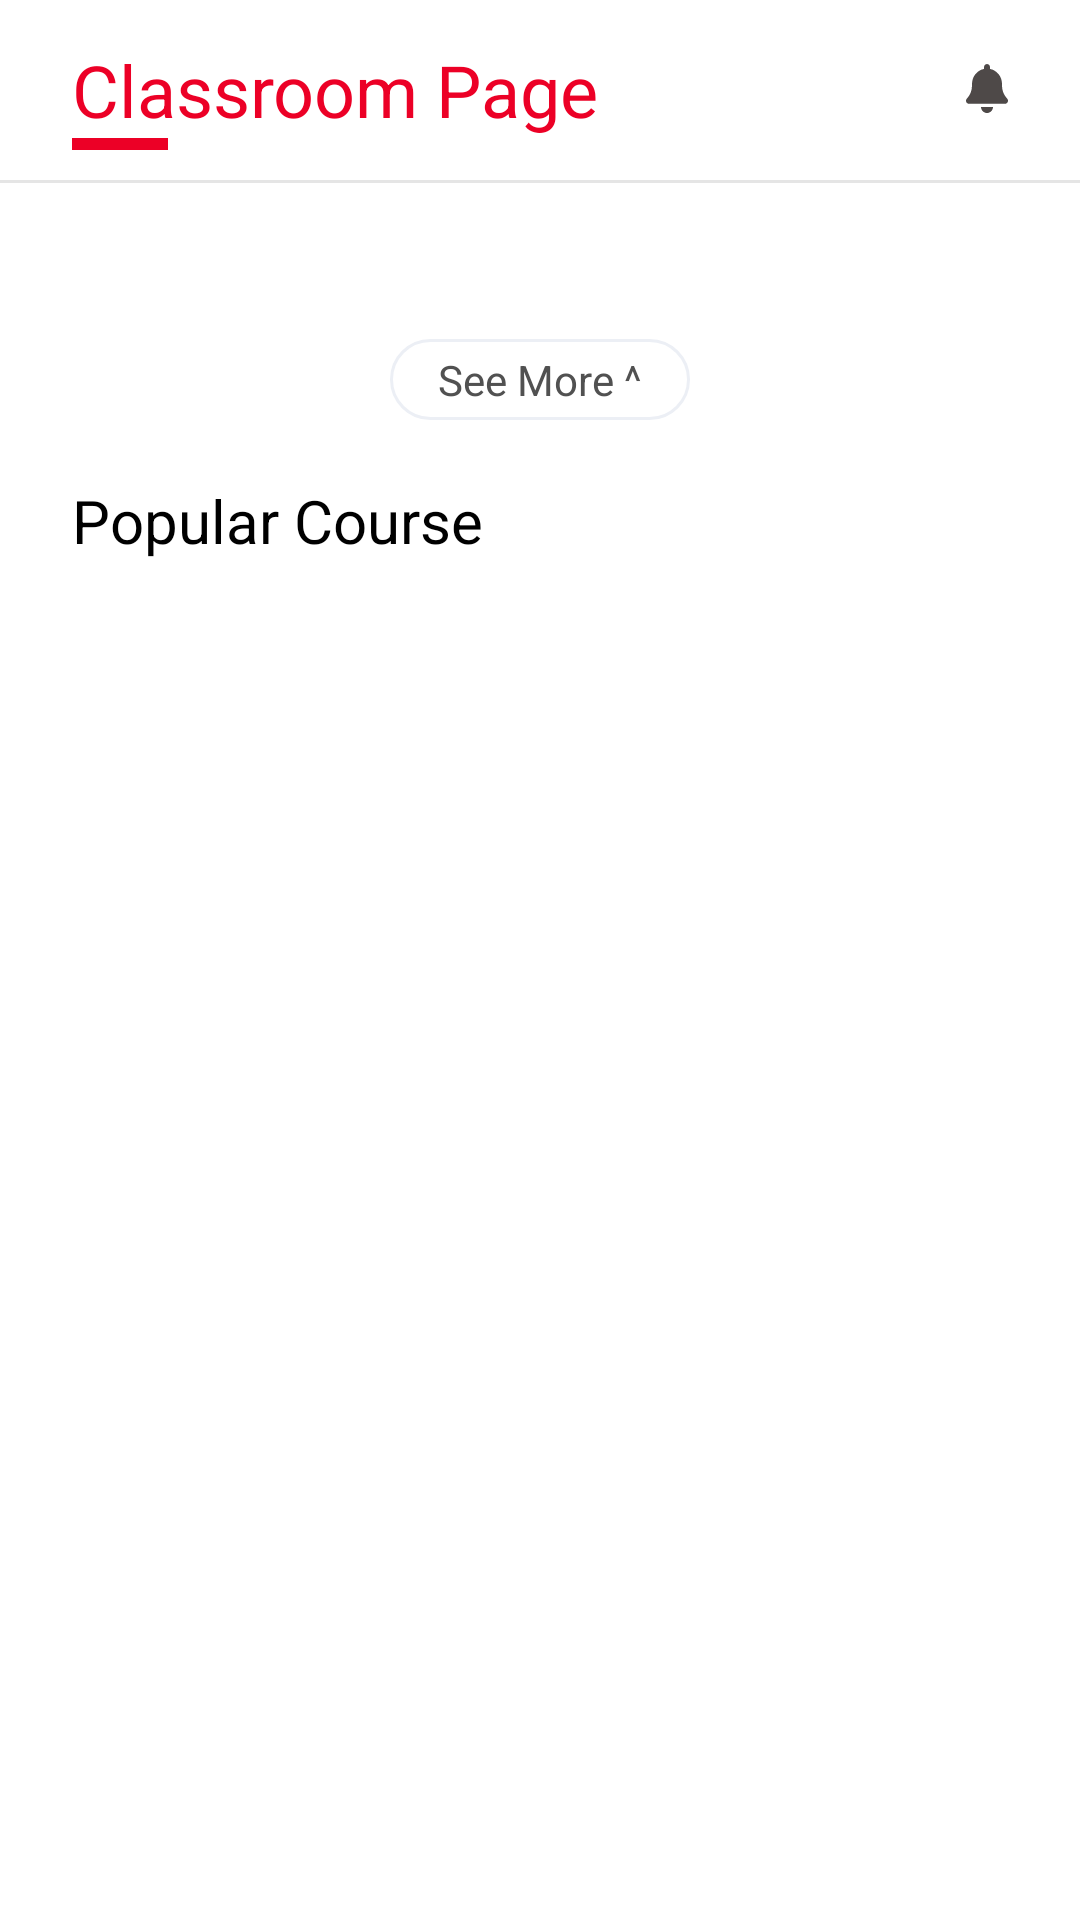

Produce the Android XML layout that renders to this screen, including the resource entries it uses.
<!-- AndroidManifest.xml: application theme Theme.MyBinaryLab -->
<!-- res/layout/activity_main.xml -->
<?xml version="1.0" encoding="utf-8"?>
<LinearLayout xmlns:android="http://schemas.android.com/apk/res/android"
    xmlns:app="http://schemas.android.com/apk/res-auto"
    xmlns:tools="http://schemas.android.com/tools"
    android:layout_width="match_parent"
    android:layout_height="match_parent"
    android:orientation="vertical"
    tools:context=".MainActivity">

    <RelativeLayout
        android:id="@+id/rl_tool_bar"
        android:layout_width="match_parent"
        android:layout_height="60dp">

        <TextView
            android:id="@+id/tv_classroom"
            android:layout_width="wrap_content"
            android:layout_height="wrap_content"
            android:layout_centerVertical="true"
            android:layout_marginStart="@dimen/margin_big"
            android:text="@string/classroom_page"
            android:textAppearance="@style/Theme.MyBinaryLab.CategoryTitle" />

        <ImageView
            android:id="@+id/iv_page_indicator"
            android:layout_width="wrap_content"
            android:layout_height="wrap_content"
            android:layout_below="@id/tv_classroom"
            android:layout_centerVertical="true"
            android:layout_marginStart="@dimen/margin_big"
            android:src="@drawable/ic_page_indicatior" />

        <ImageView
            android:id="@+id/imageView"
            android:layout_width="wrap_content"
            android:layout_height="wrap_content"
            android:layout_alignParentEnd="true"
            android:layout_centerVertical="true"
            android:layout_marginEnd="@dimen/margin_big"
            android:src="@drawable/ic_noti_bell" />

    </RelativeLayout>

    <View
        android:id="@+id/divider"
        android:layout_width="match_parent"
        android:layout_height="1dp"
        android:background="@color/divider_color" />

    <androidx.core.widget.NestedScrollView
        android:layout_width="match_parent"
        android:layout_height="wrap_content">

        <LinearLayout
            android:layout_width="match_parent"
            android:layout_height="wrap_content"
            android:orientation="vertical">

            <androidx.recyclerview.widget.RecyclerView
                android:id="@+id/rv_category"
                android:layout_width="match_parent"
                android:layout_height="wrap_content"
                android:padding="16dp"
                app:layoutManager="androidx.recyclerview.widget.GridLayoutManager"
                app:spanCount="2"
                tools:itemCount="6"
                tools:listitem="@layout/category_item" />

            <TextView
                android:id="@+id/tv_see_more"
                android:layout_width="wrap_content"
                android:layout_height="wrap_content"
                android:layout_gravity="center"
                android:layout_marginTop="@dimen/margin_medium"
                android:layout_marginBottom="@dimen/margin_medium"
                android:background="@drawable/bg_see_more"
                android:paddingHorizontal="@dimen/margin_normal"
                android:paddingVertical="@dimen/margin_x_tiny"
                android:text="See More ^"
                android:textAppearance="@style/Theme.MyBinaryLab.SeeMore" />

            <TextView
                android:id="@+id/tv_see_less"
                android:layout_width="wrap_content"
                android:layout_height="wrap_content"
                android:layout_gravity="center"
                android:layout_marginTop="@dimen/margin_medium"
                android:layout_marginBottom="@dimen/margin_medium"
                android:background="@drawable/bg_see_more"
                android:paddingHorizontal="@dimen/margin_normal"
                android:paddingVertical="@dimen/margin_x_tiny"
                android:text="See Less ^"
                android:textAppearance="@style/Theme.MyBinaryLab.SeeMore"
                android:visibility="gone" />

            <TextView
                android:id="@+id/tv_popular_course"
                android:layout_width="wrap_content"
                android:layout_height="wrap_content"
                android:layout_marginStart="@dimen/margin_big"
                android:text="@string/popular_course"
                android:textAppearance="@style/Theme.MyBinaryLab.PopularCourseTitle" />

            <androidx.recyclerview.widget.RecyclerView
                android:id="@+id/rv_popular_course"
                android:layout_width="match_parent"
                android:layout_height="match_parent"
                android:paddingHorizontal="24dp"
                android:paddingTop="@dimen/margin_medium"
                tools:itemCount="6"
                tools:listitem="@layout/popular_item" />
        </LinearLayout>
    </androidx.core.widget.NestedScrollView>
</LinearLayout>
<!-- res/layout/category_item.xml (included above) -->
<?xml version="1.0" encoding="utf-8"?>
<androidx.cardview.widget.CardView xmlns:android="http://schemas.android.com/apk/res/android"
    xmlns:app="http://schemas.android.com/apk/res-auto"
    xmlns:tools="http://schemas.android.com/tools"
    android:layout_width="match_parent"
    android:layout_height="60dp"
    android:layout_margin="8dp"
    app:cardCornerRadius="8dp">

    <RelativeLayout
        android:id="@+id/rl_category"
        android:layout_width="match_parent"
        android:layout_height="60dp"
        android:background="@color/red"
        android:paddingStart="16dp"
        android:paddingEnd="20dp">

        <TextView
            android:id="@+id/tv_category"
            android:layout_width="wrap_content"
            android:layout_height="wrap_content"
            android:layout_alignParentStart="true"
            android:layout_centerVertical="true"
            android:layout_toStartOf="@+id/iv_category"
            android:textAppearance="@style/Theme.MyBinaryLab.CategorySubTitle"
            tools:text="Business English" />

        <ImageView
            android:id="@+id/iv_category"
            android:layout_width="wrap_content"
            android:layout_height="wrap_content"
            android:layout_alignParentEnd="true"
            android:layout_centerVertical="true"
            android:src="@drawable/ic_business" />
    </RelativeLayout>
</androidx.cardview.widget.CardView>
<!-- res/layout/popular_item.xml (included above) -->
<?xml version="1.0" encoding="utf-8"?>
<androidx.constraintlayout.widget.ConstraintLayout xmlns:android="http://schemas.android.com/apk/res/android"
    xmlns:app="http://schemas.android.com/apk/res-auto"
    android:layout_width="match_parent"
    android:layout_height="wrap_content"
    android:paddingBottom="20dp">

    <com.google.android.material.imageview.ShapeableImageView
        android:id="@+id/iv_popular_course"
        android:layout_width="match_parent"
        android:layout_height="0dp"
        app:layout_constraintDimensionRatio="327:168"
        app:layout_constraintEnd_toEndOf="parent"
        app:layout_constraintStart_toStartOf="parent"
        app:layout_constraintTop_toTopOf="parent"
        android:src="@drawable/ic_card_heading" />

    <TextView
        android:id="@+id/tv_popular_sub_title"
        android:layout_width="match_parent"
        android:layout_height="wrap_content"
        android:layout_marginTop="@dimen/margin_normal"
        android:text="@string/popular_subtitle"
        android:textAppearance="@style/Theme.MyBinaryLab.PopularCourseSubTitle"
        app:layout_constraintTop_toBottomOf="@+id/iv_popular_course" />

    <ImageView
        android:id="@+id/iv_connection"
        android:layout_width="wrap_content"
        android:layout_height="wrap_content"
        android:layout_marginTop="@dimen/margin_x_small"
        app:layout_constraintStart_toStartOf="@+id/tv_popular_sub_title"
        app:layout_constraintTop_toBottomOf="@+id/tv_popular_sub_title"
        android:src="@drawable/ic_connection" />

    <TextView
        android:id="@+id/tv_intermediate"
        android:layout_width="wrap_content"
        android:layout_height="wrap_content"
        android:layout_marginStart="@dimen/margin_x_small"
        android:layout_marginTop="8dp"
        android:text="@string/intermediate"
        android:textAppearance="@style/Theme.MyBinaryLab.PopularCourseBodyIntermediate"
        app:layout_constraintBottom_toBottomOf="@id/iv_connection"
        app:layout_constraintStart_toEndOf="@+id/iv_connection"
        app:layout_constraintTop_toBottomOf="@+id/tv_popular_sub_title" />

    <ImageView
        android:id="@+id/iv_dot"
        android:layout_width="wrap_content"
        android:layout_height="wrap_content"
        android:layout_marginStart="@dimen/margin_x_small"
        app:layout_constraintBottom_toBottomOf="@id/tv_intermediate"
        app:layout_constraintStart_toEndOf="@+id/tv_intermediate"
        app:layout_constraintTop_toTopOf="@+id/tv_intermediate"
        android:src="@drawable/ic_space" />

    <TextView
        android:id="@+id/tv_writing"
        android:layout_width="wrap_content"
        android:layout_height="wrap_content"
        android:layout_marginStart="@dimen/margin_x_small"
        android:text="@string/writing"
        android:textAppearance="@style/Theme.MyBinaryLab.PopularCourseBodyWriting"
        app:layout_constraintBottom_toBottomOf="@id/tv_intermediate"
        app:layout_constraintStart_toEndOf="@+id/iv_dot"
        app:layout_constraintTop_toTopOf="@+id/tv_intermediate" />
</androidx.constraintlayout.widget.ConstraintLayout>
<!-- resources referenced by this layout -->
<resources>
  <color name="divider_color">#1A000000</color>
  <color name="red">#EC0026</color>
  <dimen name="margin_big">24dp</dimen>
  <dimen name="margin_medium">20dp</dimen>
  <dimen name="margin_normal">16dp</dimen>
  <dimen name="margin_x_small">10dp</dimen>
  <dimen name="margin_x_tiny">4dp</dimen>
  <!-- drawable bg_see_more (drawable) -->
  <?xml version="1.0" encoding="utf-8"?>
  <shape xmlns:android="http://schemas.android.com/apk/res/android">
      <corners android:radius="@dimen/margin_45"/>
      <stroke android:color="@color/see_more_color" android:width="1dp"/>
  </shape>
  <!-- drawable ic_page_indicatior (drawable) -->
  <vector xmlns:android="http://schemas.android.com/apk/res/android"
      android:width="32dp"
      android:height="4dp"
      android:viewportWidth="32"
      android:viewportHeight="4">
    <path
        android:pathData="M0,0h32v4h-32z"
        android:fillColor="#EC0026"/>
  </vector>
  <!-- drawable ic_space (drawable) -->
  <vector xmlns:android="http://schemas.android.com/apk/res/android"
      android:width="4dp"
      android:height="4dp"
      android:viewportWidth="4"
      android:viewportHeight="4">
    <path
        android:pathData="M2,2m-2,0a2,2 0,1 1,4 0a2,2 0,1 1,-4 0"
        android:fillColor="#515151"/>
  </vector>
  <string name="classroom_page">Classroom Page</string>
  <string name="intermediate">Intermediate</string>
  <string name="popular_course">Popular Course</string>
  <string name="popular_subtitle">How to write English Better</string>
  <string name="writing">Writing</string>
  <style name="Theme.MyBinaryLab.CategorySubTitle">
          <item name="fontFamily">@font/gelion_bold</item>
          <item name="fontWeight">500</item>
          <item name="android:textColor">@color/white</item>
          <item name="android:textSize">16sp</item>
      </style>
  <style name="Theme.MyBinaryLab.CategoryTitle">
          <item name="fontFamily">@font/gelion_bold</item>
          <item name="fontWeight">700</item>
          <item name="android:textColor">@color/red</item>
          <item name="android:textSize">24sp</item>
      </style>
  <style name="Theme.MyBinaryLab.PopularCourseBodyIntermediate">
          <item name="fontFamily">@font/gelion_bold</item>
          <item name="fontWeight">500</item>
          <item name="android:textColor">@color/red</item>
          <item name="android:textSize">12sp</item>
      </style>
  <style name="Theme.MyBinaryLab.PopularCourseBodyWriting">
          <item name="fontFamily">@font/gelion_bold</item>
          <item name="fontWeight">500</item>
          <item name="android:textColor">@color/neutral_n_600</item>
          <item name="android:textSize">12sp</item>
      </style>
  <style name="Theme.MyBinaryLab.PopularCourseSubTitle">
          <item name="fontFamily">@font/gelion_bold</item>
          <item name="fontWeight">500</item>
          <item name="android:textColor">@color/neutral_n_800</item>
          <item name="android:textSize">14sp</item>
      </style>
  <style name="Theme.MyBinaryLab.PopularCourseTitle">
          <item name="fontFamily">@font/gelion_bold</item>
          <item name="fontWeight">600</item>
          <item name="android:textColor">@color/black</item>
          <item name="android:textSize">20sp</item>
      </style>
  <style name="Theme.MyBinaryLab.SeeMore">
          <item name="fontFamily">@font/gelion_bold</item>
          <item name="fontWeight">500</item>
          <item name="android:textColor">@color/neutral_n_600</item>
          <item name="android:textSize">14sp</item>
      </style>
  <dimen name="margin_45">45dp</dimen>
  <color name="see_more_color">#ECEFF5</color>
  <color name="white">#FFFFFFFF</color>
  <color name="neutral_n_600">#515151</color>
  <color name="neutral_n_800">#1B1B1B</color>
  <color name="black">#FF000000</color>
  <color name="purple_500">#FF6200EE</color>
  <color name="purple_700">#FF3700B3</color>
  <color name="teal_200">#FF03DAC5</color>
  <color name="teal_700">#FF018786</color>
</resources>
